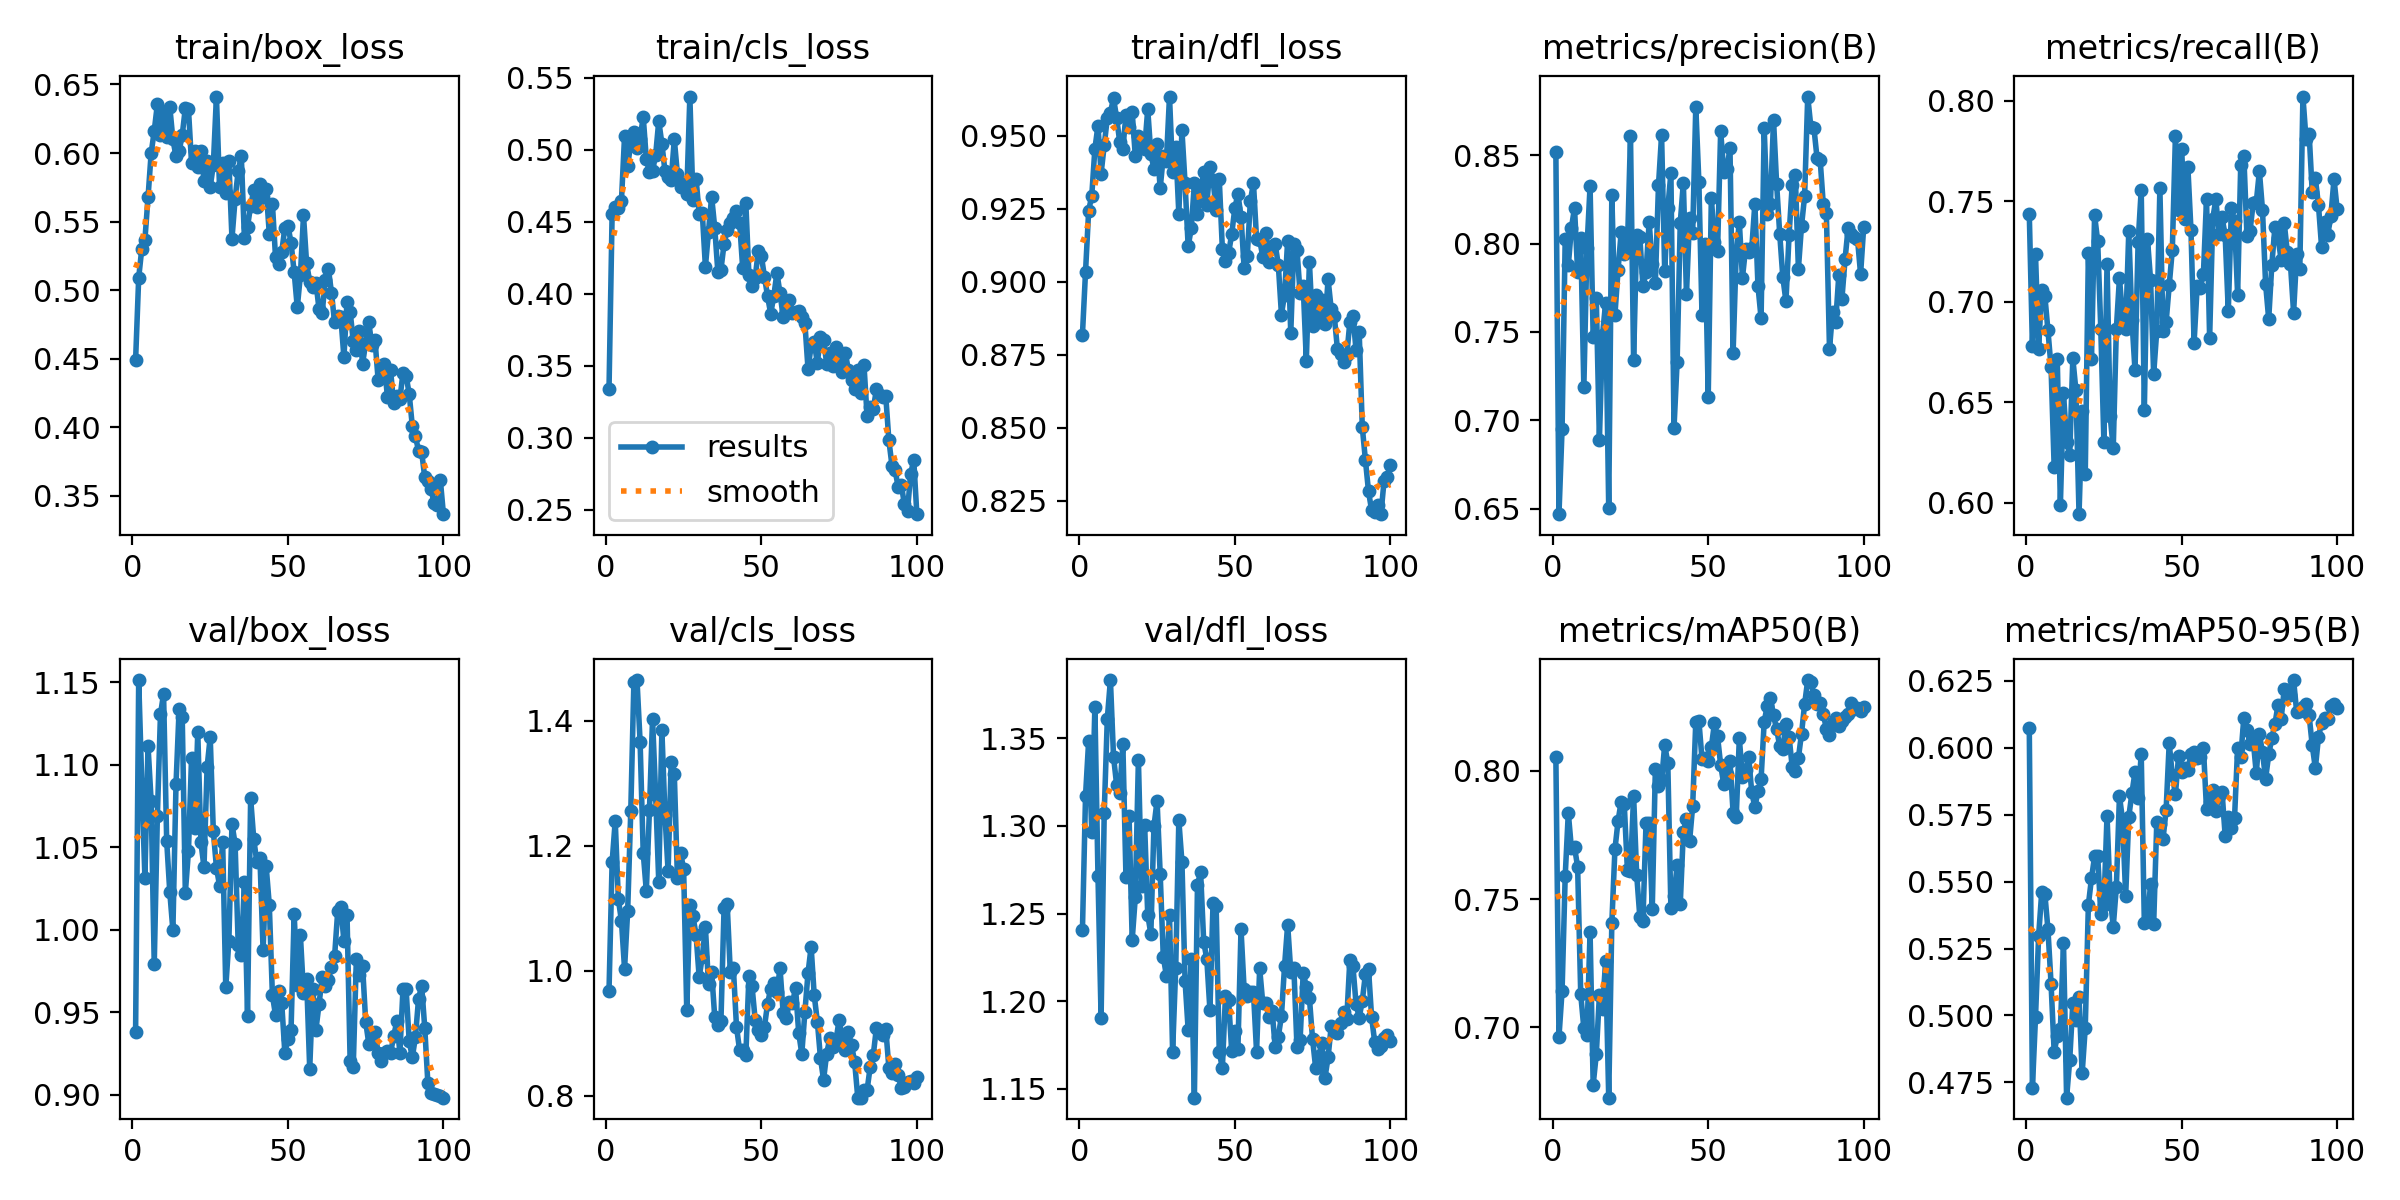

Values plotted in this chart, from the file beside it:
epoch, time, train/box_loss, train/cls_loss, train/dfl_loss, metrics/precision(B), metrics/recall(B), metrics/mAP50(B), metrics/mAP50-95(B), val/box_loss, val/cls_loss, val/dfl_loss, lr/pg0, lr/pg1, lr/pg2
1, 89.5, 0.4487, 0.3336, 0.882, 0.8519, 0.7438, 0.8055, 0.6073, 0.9378, 0.968, 1.24, 0.0001875, 0.0001875, 0.0001875
2, 72.08, 0.5091, 0.4553, 0.9035, 0.6469, 0.6782, 0.6964, 0.4728, 1.151, 1.173, 1.317, 0.0003837, 0.0003837, 0.0003837
3, 81.54, 0.5303, 0.4605, 0.9244, 0.6953, 0.7236, 0.7143, 0.4993, 1.088, 1.24, 1.348, 0.0005759, 0.0005759, 0.0005759
4, 90.21, 0.5368, 0.4597, 0.9295, 0.8024, 0.6768, 0.7589, 0.5296, 1.031, 1.115, 1.297, 0.0007641, 0.0007641, 0.0007641
5, 99, 0.5676, 0.4647, 0.9456, 0.7876, 0.7059, 0.7836, 0.5461, 1.111, 1.08, 1.368, 0.0009484, 0.0009484, 0.0009484
6, 107.4, 0.5997, 0.5096, 0.9536, 0.8088, 0.7031, 0.7698, 0.5455, 1.078, 1.003, 1.271, 0.001129, 0.001129, 0.001129
7, 116, 0.6161, 0.4888, 0.9371, 0.8203, 0.6858, 0.7703, 0.5322, 0.979, 1.096, 1.191, 0.001176, 0.001176, 0.001176
8, 124.9, 0.6355, 0.5048, 0.9467, 0.7838, 0.6675, 0.7626, 0.5119, 1.069, 1.256, 1.307, 0.001163, 0.001163, 0.001163
9, 133.2, 0.6133, 0.5125, 0.9562, 0.803, 0.6179, 0.7129, 0.4864, 1.13, 1.462, 1.361, 0.001151, 0.001151, 0.001151
10, 142.1, 0.6294, 0.5011, 0.958, 0.7186, 0.6714, 0.6997, 0.4922, 1.143, 1.465, 1.383, 0.001139, 0.001139, 0.001139
11, 151, 0.6114, 0.5078, 0.9629, 0.7974, 0.5991, 0.6972, 0.4948, 1.054, 1.366, 1.339, 0.001126, 0.001126, 0.001126
12, 159.3, 0.6337, 0.5231, 0.9561, 0.8325, 0.6547, 0.7371, 0.5272, 1.023, 1.189, 1.323, 0.001114, 0.001114, 0.001114
13, 168.1, 0.6099, 0.4936, 0.9479, 0.7472, 0.6302, 0.6777, 0.4693, 0.9996, 1.128, 1.319, 0.001102, 0.001102, 0.001102
14, 177.1, 0.5977, 0.4845, 0.9456, 0.7692, 0.624, 0.6895, 0.4833, 1.088, 1.256, 1.347, 0.001089, 0.001089, 0.001089
15, 185.4, 0.6013, 0.4853, 0.9573, 0.6889, 0.6719, 0.7125, 0.5046, 1.134, 1.403, 1.271, 0.001077, 0.001077, 0.001077
16, 194.2, 0.6131, 0.4965, 0.9532, 0.7483, 0.6559, 0.7071, 0.4982, 1.129, 1.281, 1.305, 0.001064, 0.001064, 0.001064
17, 203.1, 0.6329, 0.5201, 0.9582, 0.7664, 0.5944, 0.726, 0.5069, 1.022, 1.142, 1.235, 0.001052, 0.001052, 0.001052
18, 211.3, 0.6322, 0.5044, 0.9431, 0.6503, 0.6458, 0.6726, 0.4783, 1.047, 1.384, 1.259, 0.00104, 0.00104, 0.00104
19, 220.2, 0.5924, 0.4851, 0.9499, 0.8275, 0.6144, 0.7408, 0.4954, 1.104, 1.249, 1.338, 0.001027, 0.001027, 0.001027
20, 229.1, 0.6015, 0.4814, 0.9478, 0.7598, 0.7242, 0.7695, 0.5413, 1.062, 1.159, 1.266, 0.001015, 0.001015, 0.001015
21, 237.4, 0.5901, 0.4792, 0.9457, 0.7851, 0.6714, 0.7805, 0.5512, 1.12, 1.334, 1.301, 0.001002, 0.001002, 0.001002
22, 246.3, 0.6014, 0.5074, 0.9591, 0.8064, 0.7431, 0.7881, 0.5594, 1.053, 1.315, 1.249, 0.0009901, 0.0009901, 0.0009901
23, 255.2, 0.5797, 0.483, 0.9438, 0.7943, 0.7301, 0.787, 0.5597, 1.038, 1.149, 1.238, 0.0009778, 0.0009778, 0.0009778
24, 263.4, 0.5942, 0.4745, 0.9388, 0.7965, 0.6864, 0.7615, 0.5378, 1.098, 1.189, 1.3, 0.0009654, 0.0009654, 0.0009654
25, 272.4, 0.5752, 0.4773, 0.9474, 0.861, 0.6301, 0.7611, 0.5411, 1.117, 1.163, 1.314, 0.000953, 0.000953, 0.000953
26, 281.2, 0.5913, 0.4693, 0.932, 0.7341, 0.7188, 0.7904, 0.5747, 1.06, 0.9366, 1.273, 0.0009406, 0.0009406, 0.0009406
27, 289.3, 0.6412, 0.5371, 0.943, 0.8046, 0.6434, 0.7594, 0.5445, 1.038, 1.105, 1.225, 0.0009283, 0.0009283, 0.0009283
28, 298.2, 0.5749, 0.4655, 0.9415, 0.8039, 0.6271, 0.7432, 0.5332, 1.027, 1.087, 1.215, 0.0009159, 0.0009159, 0.0009159
29, 307.1, 0.5926, 0.48, 0.9635, 0.7758, 0.6865, 0.7416, 0.548, 1.053, 1.057, 1.249, 0.0009035, 0.0009035, 0.0009035
30, 315.4, 0.5705, 0.4552, 0.9376, 0.7839, 0.7119, 0.7797, 0.5819, 0.965, 0.9894, 1.171, 0.0008911, 0.0008911, 0.0008911
31, 324.5, 0.5939, 0.4561, 0.9463, 0.8122, 0.6925, 0.7795, 0.573, 0.9933, 1.023, 1.219, 0.0008787, 0.0008787, 0.0008787
32, 332.9, 0.5375, 0.4187, 0.9234, 0.7886, 0.6864, 0.7462, 0.5448, 1.064, 1.07, 1.303, 0.0008664, 0.0008664, 0.0008664
33, 341.3, 0.5664, 0.4431, 0.9519, 0.778, 0.7352, 0.8009, 0.5743, 1.052, 0.9784, 1.279, 0.000854, 0.000854, 0.000854
34, 350.3, 0.587, 0.4676, 0.9339, 0.8329, 0.6911, 0.7943, 0.583, 0.991, 0.9987, 1.212, 0.0008416, 0.0008416, 0.0008416
35, 358.9, 0.5978, 0.4459, 0.9122, 0.8613, 0.6659, 0.7963, 0.5909, 0.9844, 0.9257, 1.184, 0.0008293, 0.0008293, 0.0008293
36, 367.2, 0.5378, 0.4153, 0.9183, 0.7845, 0.7296, 0.8101, 0.5811, 1.029, 0.9139, 1.224, 0.0008169, 0.0008169, 0.0008169
37, 376.2, 0.5463, 0.4168, 0.9338, 0.82, 0.7557, 0.8032, 0.5977, 0.9479, 0.9203, 1.145, 0.0008045, 0.0008045, 0.0008045
38, 384.7, 0.5616, 0.4347, 0.9233, 0.84, 0.6463, 0.7465, 0.5345, 1.08, 1.1, 1.266, 0.0007921, 0.0007921, 0.0007921
39, 393.4, 0.5727, 0.4443, 0.9302, 0.6959, 0.7314, 0.7512, 0.5352, 1.055, 1.107, 1.274, 0.0007797, 0.0007797, 0.0007797
40, 402.5, 0.5604, 0.4494, 0.9378, 0.7332, 0.7109, 0.7634, 0.5492, 1.041, 0.9984, 1.234, 0.0007674, 0.0007674, 0.0007674
41, 410.9, 0.5774, 0.4526, 0.9264, 0.8115, 0.664, 0.748, 0.5341, 1.043, 1.004, 1.224, 0.000755, 0.000755, 0.000755
42, 419.6, 0.5679, 0.4577, 0.9394, 0.8345, 0.6857, 0.7763, 0.5721, 0.9876, 0.9104, 1.195, 0.0007426, 0.0007426, 0.0007426
43, 428.7, 0.5735, 0.4494, 0.935, 0.7714, 0.7564, 0.7812, 0.5715, 1.038, 0.8727, 1.256, 0.0007302, 0.0007302, 0.0007302
44, 436.9, 0.5412, 0.4177, 0.9247, 0.8147, 0.6857, 0.7726, 0.5658, 1.015, 0.8736, 1.254, 0.0007179, 0.0007179, 0.0007179
45, 445.5, 0.563, 0.4629, 0.9353, 0.8059, 0.6898, 0.7863, 0.5767, 0.9604, 0.8645, 1.171, 0.0007055, 0.0007055, 0.0007055
46, 454.4, 0.5242, 0.4128, 0.9113, 0.8775, 0.7082, 0.8193, 0.6018, 0.9483, 0.9915, 1.162, 0.0006931, 0.0006931, 0.0006931
47, 462.8, 0.519, 0.4052, 0.9073, 0.8346, 0.7258, 0.8195, 0.5897, 0.9629, 0.9751, 1.203, 0.0006808, 0.0006808, 0.0006808
48, 471.8, 0.5278, 0.4112, 0.9098, 0.7594, 0.7823, 0.8046, 0.5826, 0.9555, 0.9217, 1.201, 0.0006684, 0.0006684, 0.0006684
49, 481, 0.5454, 0.4294, 0.9163, 0.7999, 0.7458, 0.8052, 0.5968, 0.9254, 0.9059, 1.172, 0.000656, 0.000656, 0.000656
50, 489.3, 0.547, 0.4263, 0.9252, 0.7135, 0.7758, 0.804, 0.5909, 0.9341, 0.8968, 1.183, 0.0006436, 0.0006436, 0.0006436
51, 498.2, 0.5344, 0.4117, 0.9301, 0.8259, 0.7411, 0.8093, 0.5924, 0.9396, 0.9108, 1.173, 0.0006312, 0.0006312, 0.0006312
52, 507.3, 0.513, 0.3982, 0.9224, 0.8011, 0.7669, 0.8186, 0.5918, 1.01, 0.9475, 1.241, 0.0006189, 0.0006189, 0.0006189
53, 515.4, 0.4874, 0.3861, 0.9047, 0.796, 0.7356, 0.8135, 0.5978, 0.9666, 0.9714, 1.207, 0.0006065, 0.0006065, 0.0006065
54, 524.3, 0.5108, 0.3986, 0.9087, 0.8637, 0.6797, 0.8024, 0.5986, 0.9968, 0.98, 1.203, 0.0005941, 0.0005941, 0.0005941
55, 533.4, 0.5545, 0.4145, 0.9277, 0.8404, 0.708, 0.7947, 0.5961, 0.9619, 0.9666, 1.205, 0.0005818, 0.0005818, 0.0005818
56, 541.7, 0.5195, 0.4002, 0.9339, 0.8424, 0.7069, 0.7989, 0.5964, 0.9701, 1.004, 1.205, 0.0005694, 0.0005694, 0.0005694
57, 550.9, 0.5061, 0.384, 0.9147, 0.8539, 0.7138, 0.8038, 0.6001, 0.9157, 0.9332, 1.171, 0.000557, 0.000557, 0.000557
58, 559.8, 0.5024, 0.3883, 0.9143, 0.7382, 0.7512, 0.7838, 0.577, 0.9641, 0.9238, 1.219, 0.0005446, 0.0005446, 0.0005446
59, 568.1, 0.5055, 0.3954, 0.9087, 0.7945, 0.6818, 0.7819, 0.5797, 0.9395, 0.9493, 1.199, 0.0005322, 0.0005322, 0.0005322
60, 577, 0.4861, 0.3865, 0.9168, 0.8122, 0.7414, 0.8127, 0.5843, 0.955, 0.9492, 1.199, 0.0005199, 0.0005199, 0.0005199
... 40 more rows
